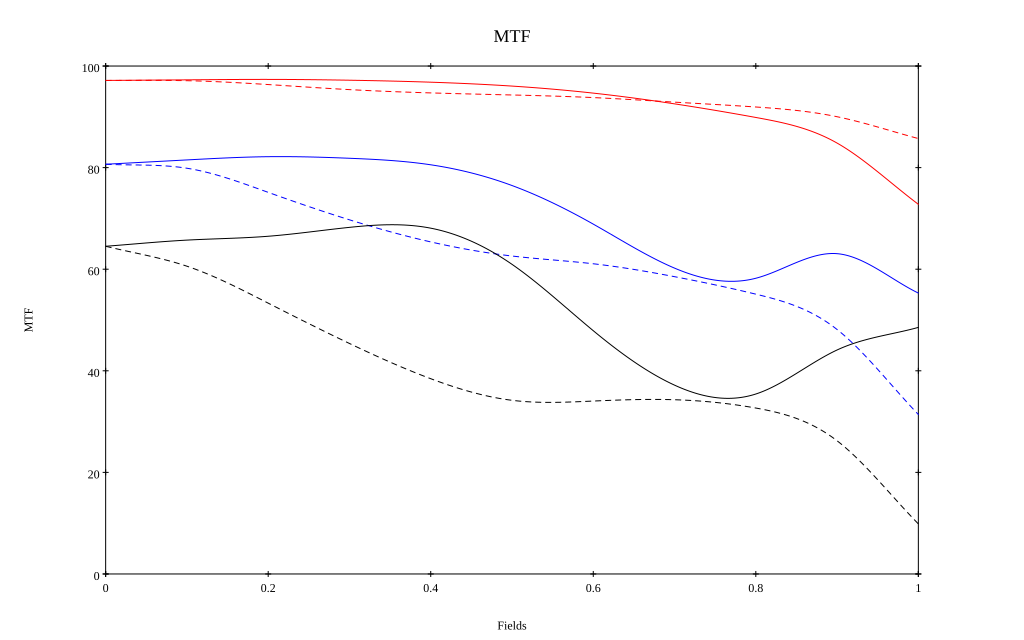

Data behind this chart, as committed beside it:
, 0, 0.1, 0.2, 0.3, 0.4, 0.5, 0.6, 0.7, 0.8, 0.9, 1
10 sag, 0.972, 0.973, 0.974, 0.972, 0.968, 0.961, 0.947, 0.926, 0.899, 0.848, 0.728
10 tan, 0.972, 0.971, 0.964, 0.954, 0.947, 0.943, 0.938, 0.929, 0.919, 0.9, 0.857
30 sag, 0.807, 0.815, 0.822, 0.818, 0.806, 0.765, 0.689, 0.602, 0.582, 0.631, 0.553
30 tan, 0.807, 0.799, 0.751, 0.697, 0.654, 0.626, 0.611, 0.585, 0.551, 0.481, 0.314
50 sag, 0.645, 0.657, 0.665, 0.682, 0.681, 0.61, 0.479, 0.372, 0.354, 0.441, 0.485
50 tan, 0.645, 0.606, 0.533, 0.454, 0.384, 0.342, 0.34, 0.343, 0.327, 0.262, 0.099
